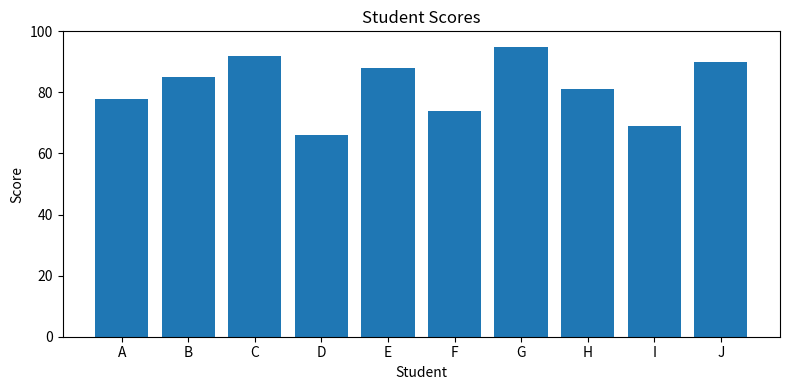

The script that saved this image:
"""เฉลย Exercise 3: pandas + matplotlib"""

from pathlib import Path

import matplotlib.pyplot as plt
import pandas as pd

students = pd.DataFrame(
    {
        "name": ["A", "B", "C", "D", "E", "F", "G", "H", "I", "J"],
        "score": [78, 85, 92, 66, 88, 74, 95, 81, 69, 90],
    }
)

avg_score = students["score"].mean()
max_score = students["score"].max()

print("ค่าเฉลี่ย:", round(avg_score, 2))
print("ค่าสูงสุด:", int(max_score))

output_dir = Path("outputs")
output_dir.mkdir(exist_ok=True)
output_path = output_dir / "student_scores.png"

plt.figure(figsize=(8, 4))
plt.bar(students["name"], students["score"])
plt.title("Student Scores")
plt.xlabel("Student")
plt.ylabel("Score")
plt.ylim(0, 100)
plt.tight_layout()
plt.savefig(output_path)
plt.close()

print(f"บันทึกกราฟแล้ว: {output_path}")
